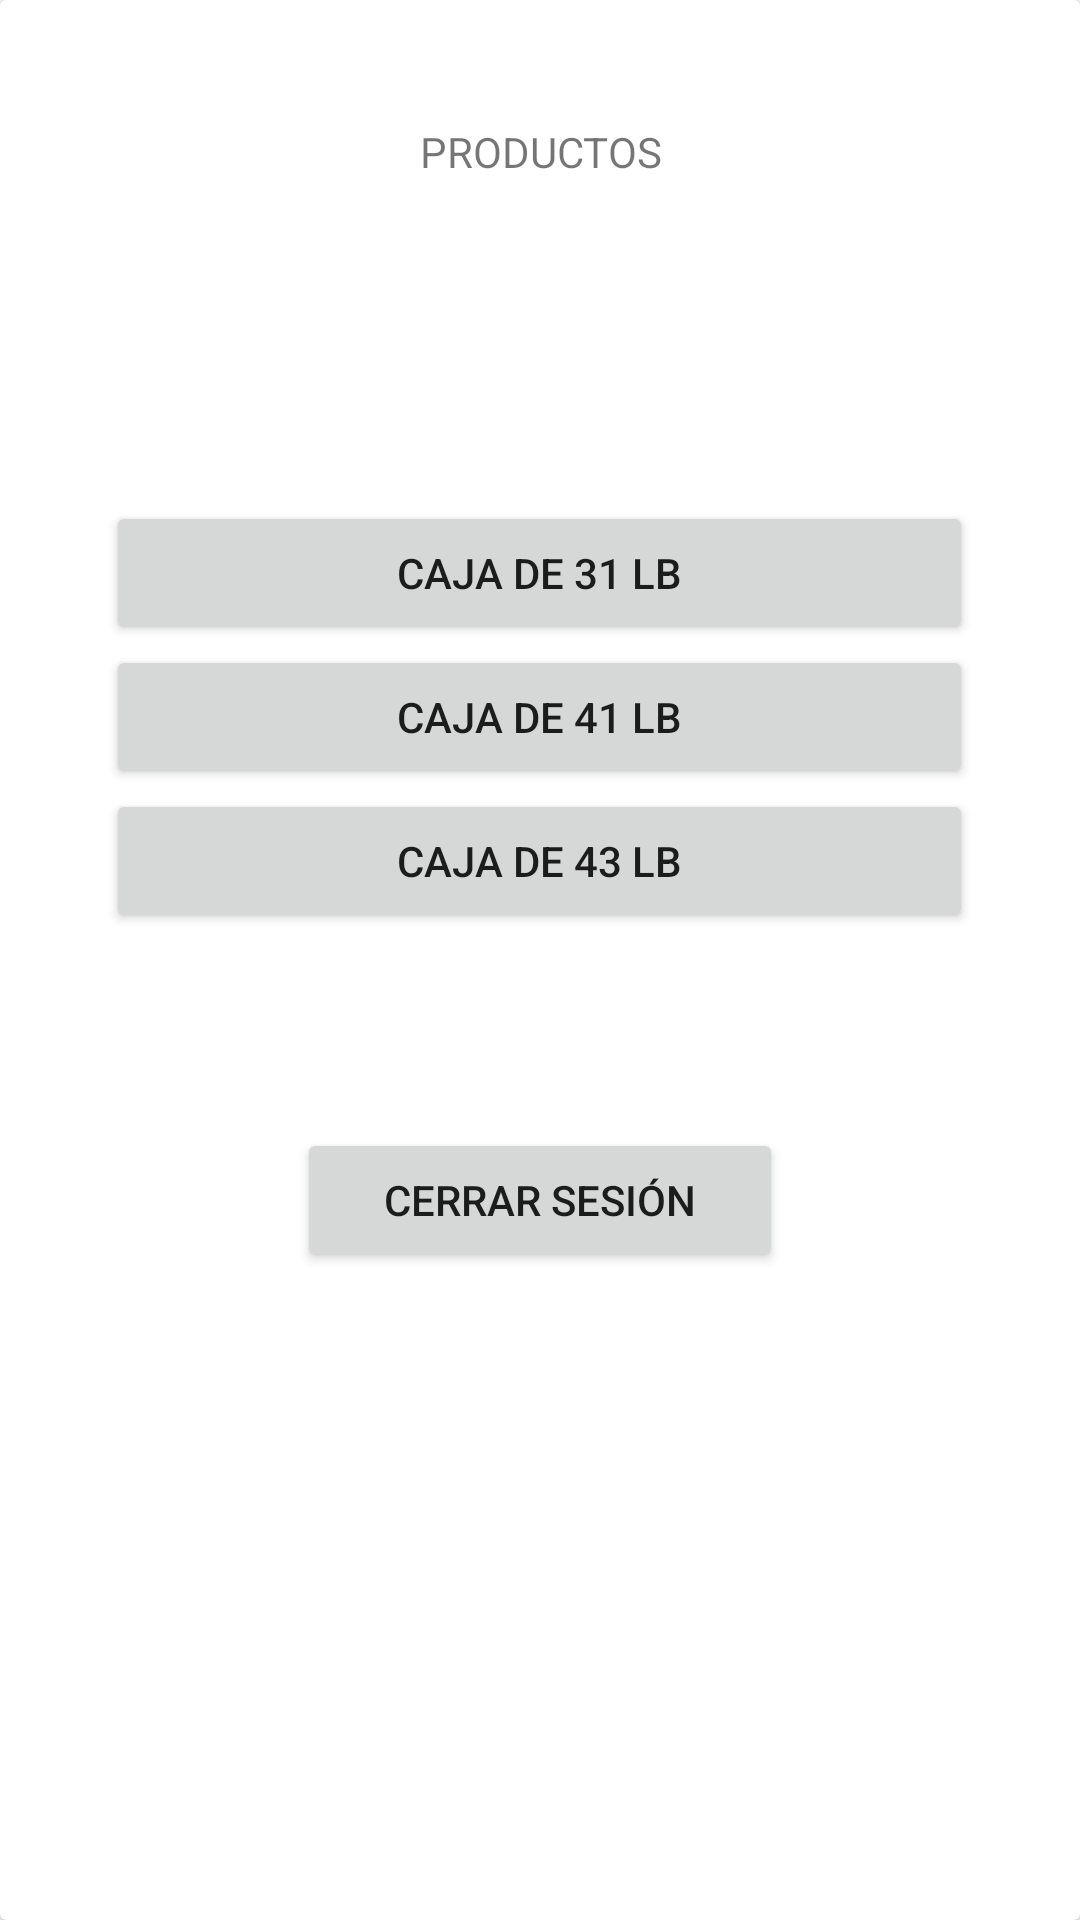

The Android layout XML behind this screen, and the referenced resources:
<!-- AndroidManifest.xml: application theme Theme.TesisJoelAPPPruebaBalanza -->
<!-- res/layout/activity_productos.xml -->
<?xml version="1.0" encoding="utf-8"?>
<androidx.constraintlayout.widget.ConstraintLayout xmlns:android="http://schemas.android.com/apk/res/android"
    xmlns:app="http://schemas.android.com/apk/res-auto"
    xmlns:tools="http://schemas.android.com/tools"
    android:id="@+id/main"
    android:layout_width="match_parent"
    android:layout_height="match_parent"
    tools:context=".productos">

    <androidx.cardview.widget.CardView
        android:id="@+id/cardView100"
        android:layout_width="match_parent"
        android:layout_height="wrap_content"
        tools:ignore="MissingConstraints">

        <LinearLayout
            android:layout_width="match_parent"
            android:layout_height="724dp"
            android:orientation="vertical">

            <Space
                android:layout_width="match_parent"
                android:layout_height="41dp" />

            <TextView
                android:id="@+id/textView5"
                android:layout_width="match_parent"
                android:layout_height="wrap_content"
                android:gravity="center"
                android:text="PRODUCTOS" />

            <Space
                android:layout_width="match_parent"
                android:layout_height="41dp" />

            <TextView
                android:id="@+id/textView6"
                android:layout_width="wrap_content"
                android:layout_height="wrap_content" />

            <Space
                android:layout_width="match_parent"
                android:layout_height="47dp" />

            <Button
                android:id="@+id/btn_31lb"
                android:layout_width="289dp"
                android:layout_height="wrap_content"
                android:layout_gravity="center"
                android:foregroundGravity="center"
                android:gravity="center"
                android:text="Caja de 31 lb" />

            <Button
                android:id="@+id/btn_41lb"
                android:layout_width="289dp"
                android:layout_height="wrap_content"
                android:layout_gravity="center"
                android:foregroundGravity="center"
                android:gravity="center"
                android:text="caja de 41 lb" />

            <Button
                android:id="@+id/btn_43lb"
                android:layout_width="289dp"
                android:layout_height="wrap_content"
                android:layout_gravity="center"
                android:foregroundGravity="center"
                android:gravity="center"
                android:text="caja de 43 lb" />

            <Space
                android:layout_width="match_parent"
                android:layout_height="65dp" />

            <Button
                android:id="@+id/btn_gobackatr"
                android:layout_width="162dp"
                android:layout_height="wrap_content"
                android:layout_gravity="center"
                android:foregroundGravity="center"
                android:gravity="center"
                android:text="Cerrar sesión" />
        </LinearLayout>
    </androidx.cardview.widget.CardView>
</androidx.constraintlayout.widget.ConstraintLayout>
<!-- resources referenced by this layout -->
<resources>
  <style name="Theme.TesisJoelAPPPruebaBalanza" parent="Base.Theme.TesisJoelAPPPruebaBalanza" />
  <style name="Base.Theme.TesisJoelAPPPruebaBalanza" parent="Theme.MaterialComponents.DayNight.DarkActionBar">
          
          
      </style>
</resources>
